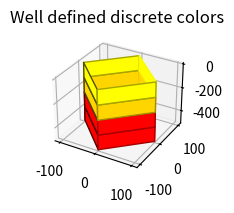

This chart was generated by the following Python code:
import matplotlib as mpl
import matplotlib.pyplot as plt
from matplotlib import cm
import numpy as np
class MplColorHelper:

  def __init__(self, cmap_name, start_val, stop_val):
    self.cmap_name = cmap_name
    self.cmap = plt.get_cmap(cmap_name)
    self.norm = mpl.colors.Normalize(vmin=start_val, vmax=stop_val)
    self.scalarMap = cm.ScalarMappable(norm=self.norm, cmap=self.cmap)

  def get_rgb(self, val):
    return self.scalarMap.to_rgba(val)

def data_for_structure_along_z(N_sec):
    structure_length = 5
    radius = np.ones(N_sec)
    N_sec = N_sec
    z = np.linspace(0, structure_length*10**2, N_sec)
    theta = np.linspace(0, 2 * np.pi, N_sec)
    theta_grid, z_grid = np.meshgrid(theta, z)
    varied_radius = radius*10**2
    x_grid = (np.cos(theta_grid).T * varied_radius).T
    y_grid = (np.sin(theta_grid).T * varied_radius).T
    return x_grid, y_grid, -z_grid, theta
number_sec = 5
x,y,z, theta = data_for_structure_along_z(number_sec)
COL = MplColorHelper('autumn_r', 2, 5)
figure = plt.figure()
ax = figure.add_subplot(1, 3, 3, projection = '3d')

theta_g, p_g1 = np.meshgrid(theta, np.linspace(0, 10,number_sec))
scat = ax.plot_surface(x,y,z, facecolors=COL.get_rgb(p_g1))
theta_g, p_g2 = np.meshgrid(theta, np.linspace(0, 10,number_sec))
scat.set_facecolors(COL.get_rgb(p_g1[:-1, :-1]).reshape((len(x)-1)*(len(y)-1), 4))
ax.set_title('Well defined discrete colors')
plt.show()